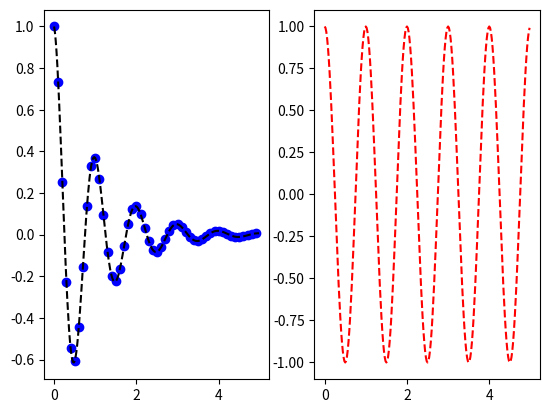

The script that saved this image:
import matplotlib.pyplot as plt
import numpy as np

print(np.arange(1, 5, 1))
print(np.exp((np.arange(1, 5, 1))))


def f(t):
    return np.exp(-t) * np.cos(2 * np.pi * t)


t1 = np.arange(0.0, 5.0, 0.1)
print(t1)
t2 = np.arange(0.0, 5.0, 0.02)
print(t2)


plt.figure('graph')
plt.subplot(121)
plt.plot(t1, f(t1), 'bo', t2, f(t2), 'k--')#k is for black

plt.subplot(122)
plt.plot(t2, np.cos(2 * np.pi * t2), 'r--')
plt.show()
'''subplot(m,n,p) divides the current figure into an m-by-n grid and creates axes in the position specified by p. 
MATLAB® numbers subplot positions by row. The first subplot is the first column of the first row, 
the second subplot is the second column of the first row, and so on. If axes exist in the specified position, 
then this command makes the axes the current axes.'''

'''plt.subplot(2,2,1)
x = np.linspace(0,10);
y1 = np.sin(x);
plt.plot(x,y1)
plt.title('Subplot 1: sin(x)')

plt.subplot(2,2,2)
y2 = np.sin(2*x);
plt.plot(x,y2)
plt.title('Subplot 2: sin(2x)')

plt.subplot(2,2,3)
y3 = np.sin(4*x);
plt.plot(x,y3)
plt.title('Subplot 3: sin(4x)')

plt.subplot(2,2,4)
y4 = np.sin(8*x);
plt.plot(x,y4)
plt.title('Subplot 4: sin(8x)')
plt.show()
'''
#(2,2,_) it means that two rows and two columns and poistions assignedcan be a total of 4